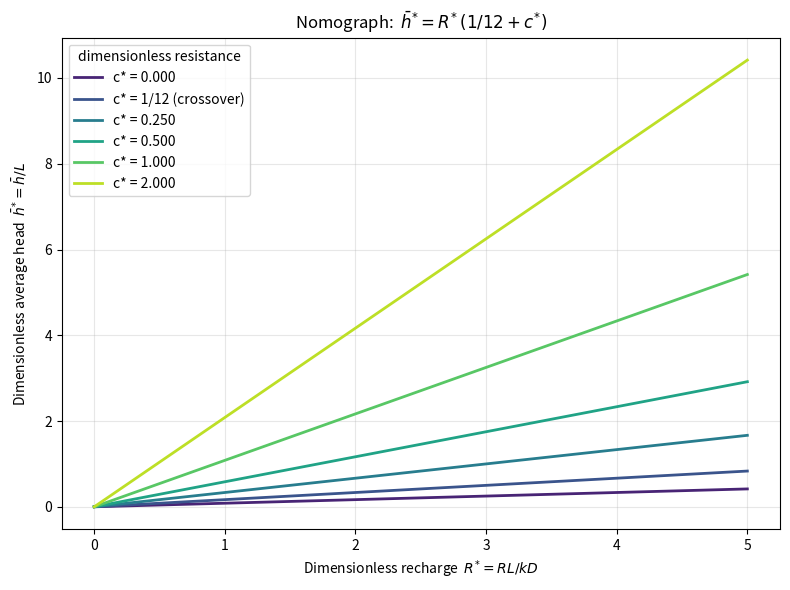

Reproduce this figure in Python.
# %%
# nomograph_dimensionless.py
# Nomograph of the dimensionless average head.
# Relationship (from Hooghoudt + Buckingham):  h*  =  R* ( 1/12 + c* )
#   h*  = h_bar / L        (dimensionless average head)
#   R*  = R L / kD         (dimensionless recharge)
#   c*  = kD c / L^2       (dimensionless drainage resistance)
# For a fixed c*, h* is linear in R* with slope (1/12 + c*):
# each c* is a straight line through the origin, steeper for larger c*.

import numpy as np
import matplotlib.pyplot as plt

# %%
# --- axis ranges ---
R_star = np.linspace(0, 5, 200)          # x-axis: dimensionless recharge
c_star_values = [0.0, 1/12, 0.25, 0.5, 1.0, 2.0]   # family of curves

colors = plt.cm.viridis(np.linspace(0.1, 0.9, len(c_star_values)))

plt.figure(figsize=(8, 6))
for cs, col in zip(c_star_values, colors):
    slope = 1/12 + cs
    h_star = slope * R_star
    label = f"c* = {cs:.3f}" if cs != 1/12 else "c* = 1/12 (crossover)"
    plt.plot(R_star, h_star, color=col, lw=2, label=label)

plt.xlabel(r"Dimensionless recharge  $R^{*} = RL/kD$")
plt.ylabel(r"Dimensionless average head  $\bar{h}^{*} = \bar{h}/L$")
plt.title(r"Nomograph:  $\bar{h}^{*} = R^{*}\,(1/12 + c^{*})$")
plt.legend(title="dimensionless resistance", loc="upper left")
plt.grid(True, alpha=0.3)
plt.tight_layout()
plt.savefig("nomograph_dimensionless.png", dpi=200, bbox_inches="tight")
plt.show()
# %%
